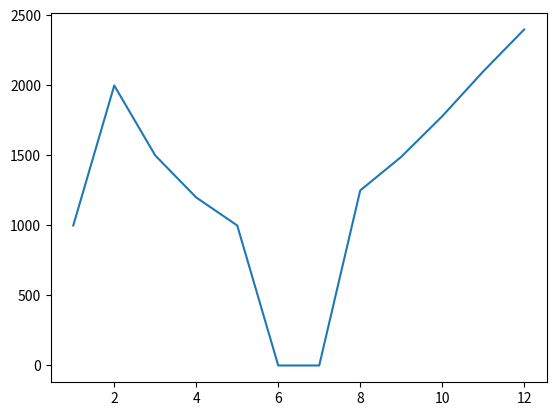

Here is the Python script that generated this plot:
# Representa en un gráfico el sueldo que ha cobrado un trabajador de una empresa en cada uno de los meses de 2024 
# (si en alguno de esos meses el trabajador ha estado en paro, el sueldo será nulo). 
# Haz los cambios pertinentes para que la representación sea a través de puntos únicamente.

import matplotlib.pyplot as plt

meses = ([1,2,3,4,5,6,7,8,9,10,11,12])
sueldo = ([1000,2000,1500,1200,1000,0,0,1250,1490,1780,2100,2400])

plt.plot(meses,sueldo)
plt.show()
